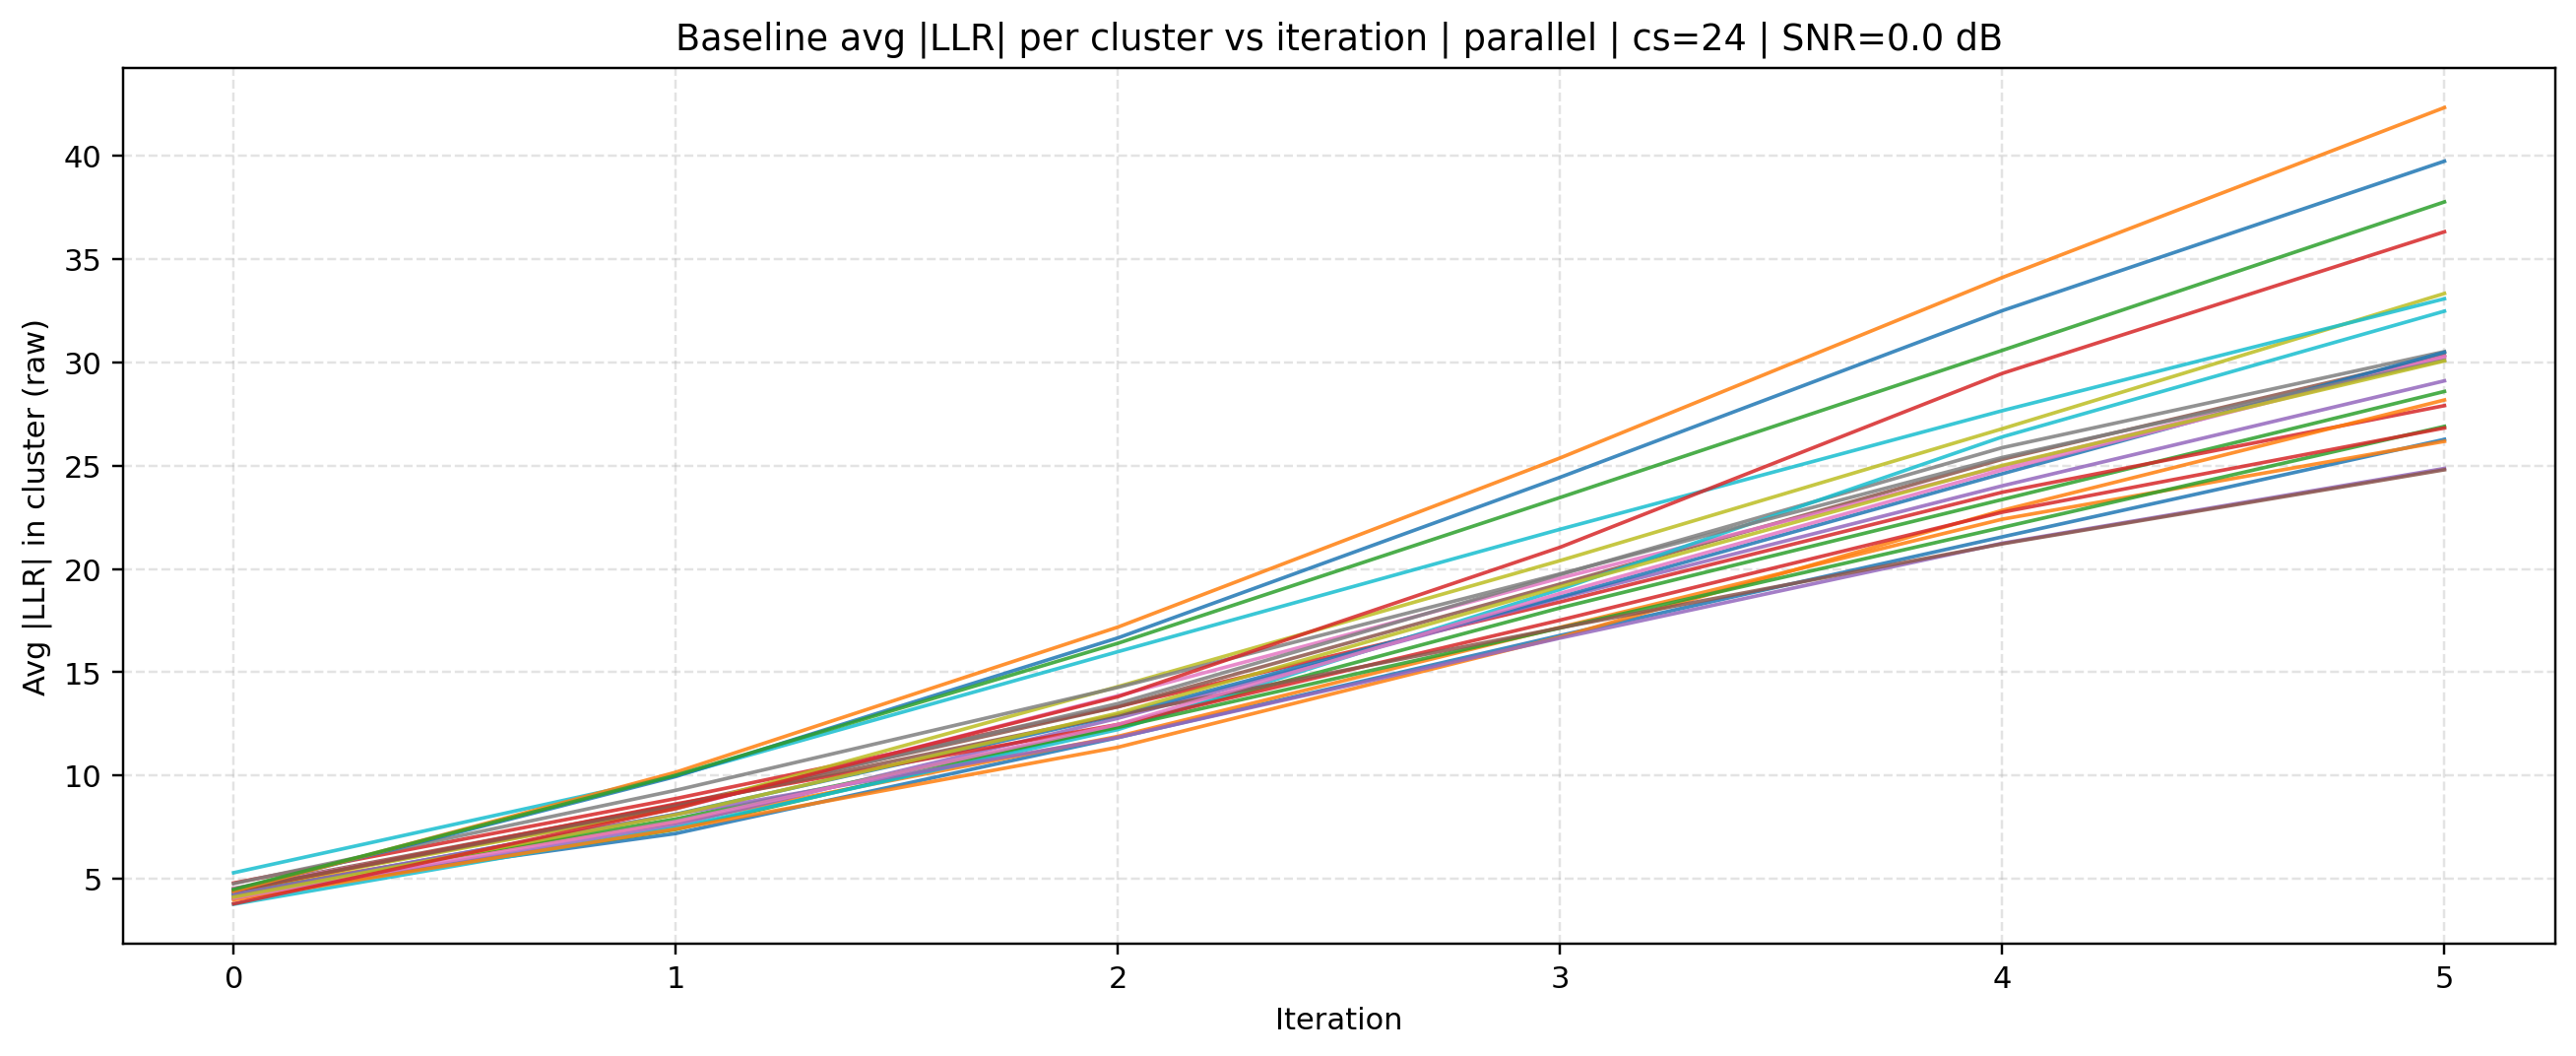

Data behind this chart, as committed beside it:
source, mode, cluster_size, iteration, cluster_id, avg_abs_llr, snr_db
baseline, parallel, 24, 0, 0, 4.235, 0.0
baseline, parallel, 24, 0, 1, 4.445, 0.0
baseline, parallel, 24, 0, 2, 4.08, 0.0
baseline, parallel, 24, 0, 3, 4.804, 0.0
baseline, parallel, 24, 0, 4, 4.061, 0.0
baseline, parallel, 24, 0, 5, 4.536, 0.0
baseline, parallel, 24, 0, 6, 4.533, 0.0
baseline, parallel, 24, 0, 7, 4.462, 0.0
baseline, parallel, 24, 0, 8, 4.431, 0.0
baseline, parallel, 24, 0, 9, 3.776, 0.0
baseline, parallel, 24, 0, 10, 4.227, 0.0
baseline, parallel, 24, 0, 11, 3.993, 0.0
baseline, parallel, 24, 0, 12, 4.297, 0.0
baseline, parallel, 24, 0, 13, 4.415, 0.0
baseline, parallel, 24, 0, 14, 4.251, 0.0
baseline, parallel, 24, 0, 15, 4.451, 0.0
baseline, parallel, 24, 0, 16, 4.072, 0.0
baseline, parallel, 24, 0, 17, 4.775, 0.0
baseline, parallel, 24, 0, 18, 4.125, 0.0
baseline, parallel, 24, 0, 19, 5.3, 0.0
baseline, parallel, 24, 0, 20, 4.455, 0.0
baseline, parallel, 24, 0, 21, 4.411, 0.0
baseline, parallel, 24, 0, 22, 4.494, 0.0
baseline, parallel, 24, 0, 23, 3.798, 0.0
baseline, parallel, 24, 1, 0, 7.199, 0.0
baseline, parallel, 24, 1, 1, 7.731, 0.0
baseline, parallel, 24, 1, 2, 7.394, 0.0
baseline, parallel, 24, 1, 3, 8.89, 0.0
baseline, parallel, 24, 1, 4, 7.611, 0.0
baseline, parallel, 24, 1, 5, 8.582, 0.0
baseline, parallel, 24, 1, 6, 8.391, 0.0
baseline, parallel, 24, 1, 7, 8.484, 0.0
baseline, parallel, 24, 1, 8, 8.406, 0.0
baseline, parallel, 24, 1, 9, 7.479, 0.0
baseline, parallel, 24, 1, 10, 8.132, 0.0
baseline, parallel, 24, 1, 11, 7.415, 0.0
baseline, parallel, 24, 1, 12, 7.904, 0.0
baseline, parallel, 24, 1, 13, 8.631, 0.0
baseline, parallel, 24, 1, 14, 8.124, 0.0
baseline, parallel, 24, 1, 15, 8.536, 0.0
baseline, parallel, 24, 1, 16, 7.776, 0.0
baseline, parallel, 24, 1, 17, 9.29, 0.0
baseline, parallel, 24, 1, 18, 8.107, 0.0
baseline, parallel, 24, 1, 19, 9.995, 0.0
baseline, parallel, 24, 1, 20, 9.956, 0.0
baseline, parallel, 24, 1, 21, 10.16, 0.0
baseline, parallel, 24, 1, 22, 10.02, 0.0
baseline, parallel, 24, 1, 23, 8.414, 0.0
baseline, parallel, 24, 2, 0, 11.84, 0.0
baseline, parallel, 24, 2, 1, 11.9, 0.0
baseline, parallel, 24, 2, 2, 12.4, 0.0
baseline, parallel, 24, 2, 3, 13.34, 0.0
baseline, parallel, 24, 2, 4, 12.78, 0.0
baseline, parallel, 24, 2, 5, 13.33, 0.0
baseline, parallel, 24, 2, 6, 13.86, 0.0
baseline, parallel, 24, 2, 7, 13.49, 0.0
baseline, parallel, 24, 2, 8, 14.31, 0.0
baseline, parallel, 24, 2, 9, 12.23, 0.0
baseline, parallel, 24, 2, 10, 12.92, 0.0
baseline, parallel, 24, 2, 11, 11.37, 0.0
... 84 more rows
